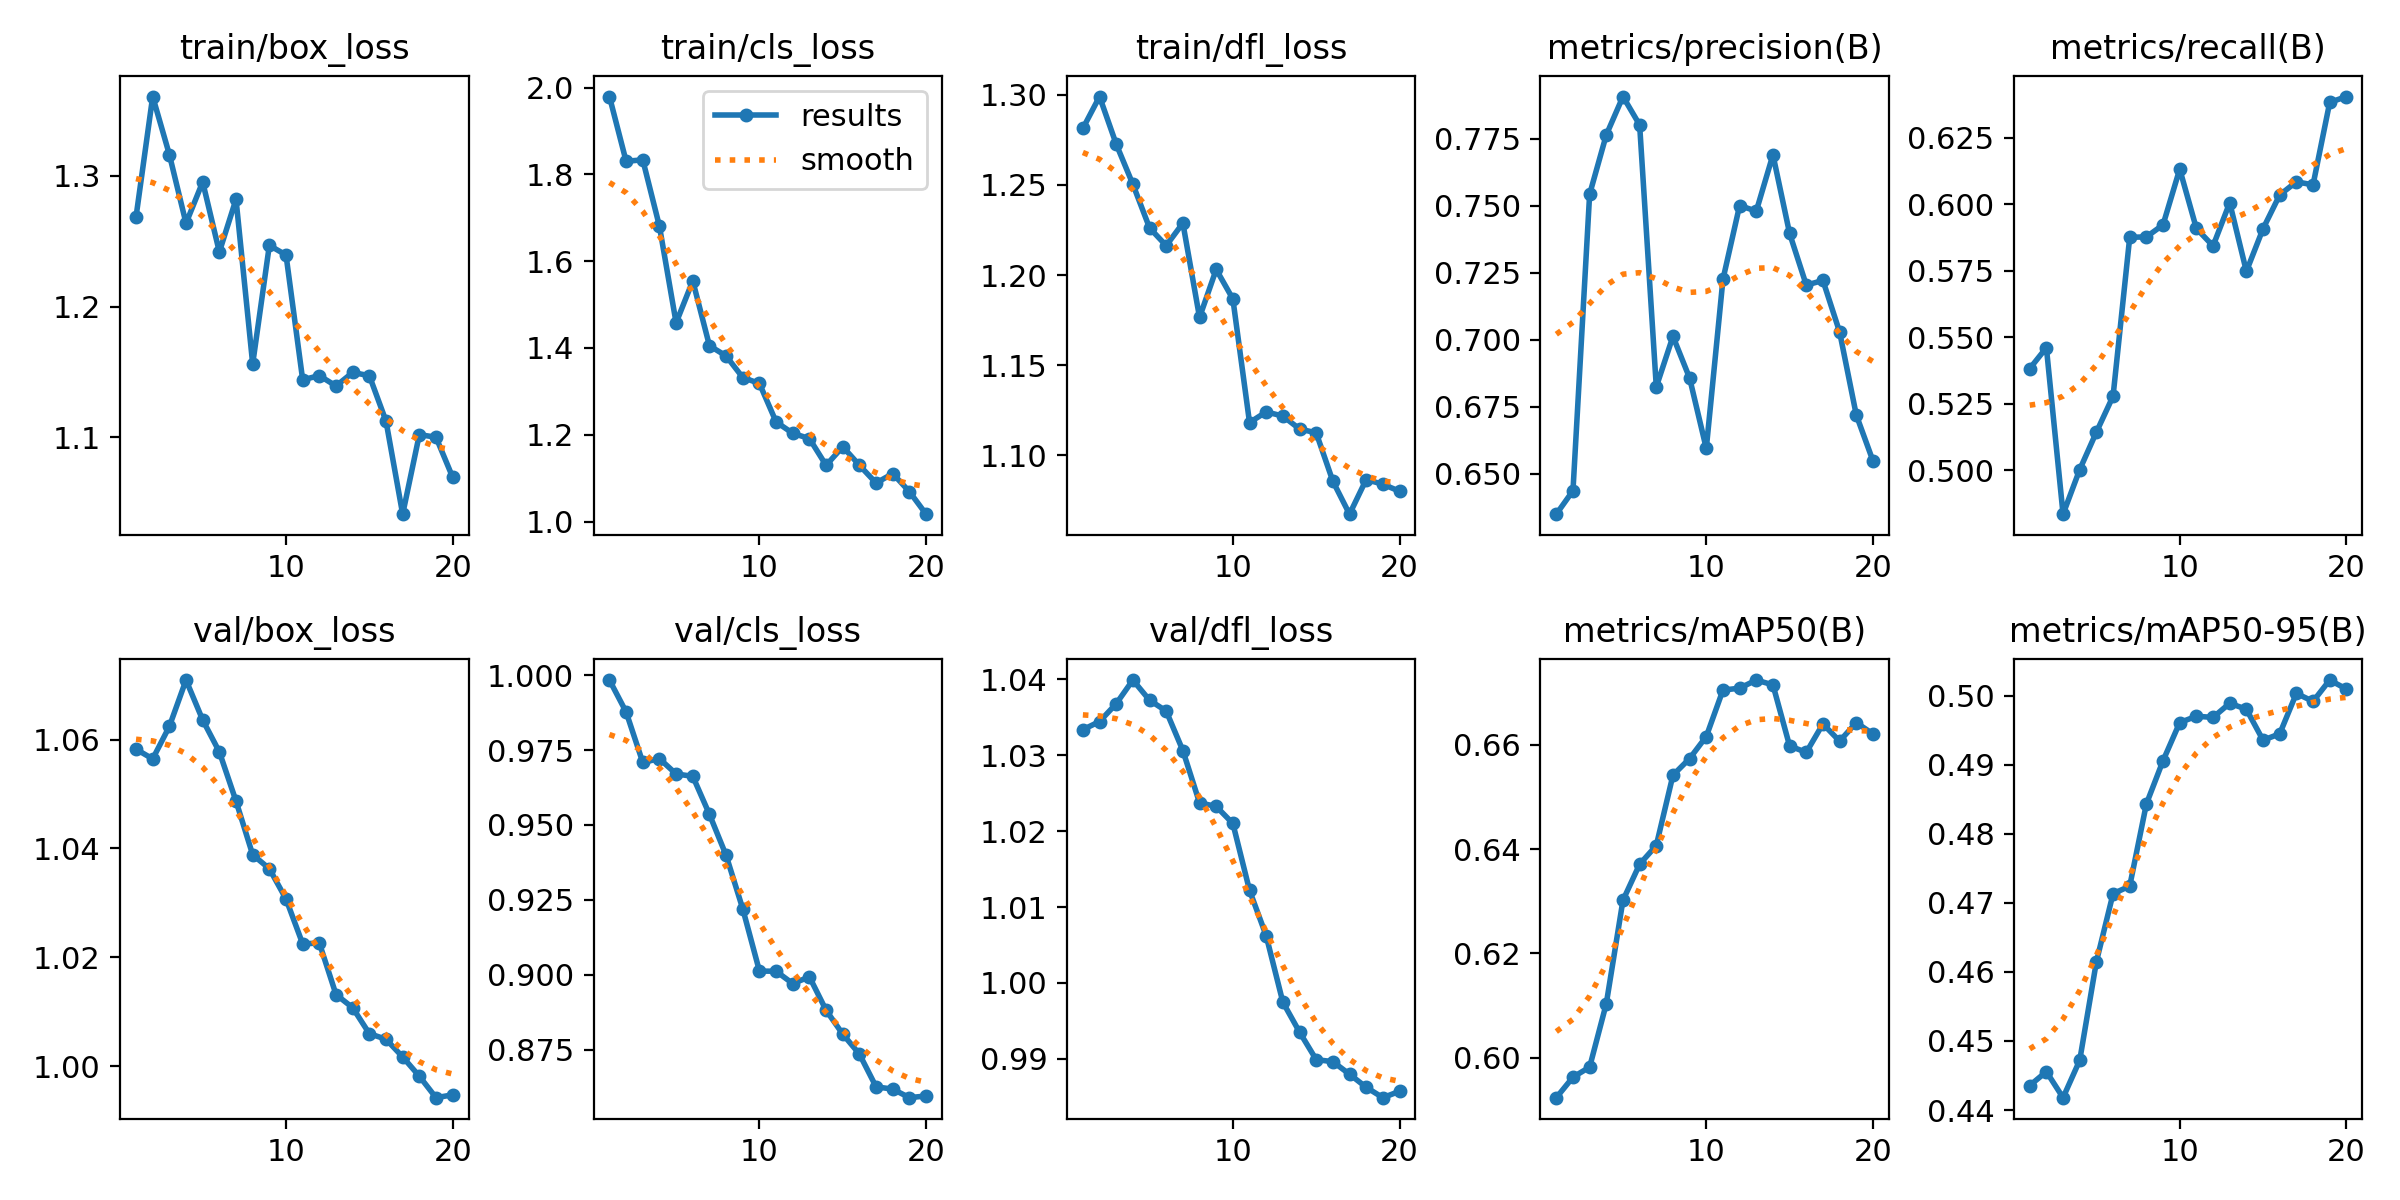

Data behind this chart, as committed beside it:
epoch, time, train/box_loss, train/cls_loss, train/dfl_loss, metrics/precision(B), metrics/recall(B), metrics/mAP50(B), metrics/mAP50-95(B), val/box_loss, val/cls_loss, val/dfl_loss, lr/pg0, lr/pg1, lr/pg2
1, 1.915, 1.269, 1.979, 1.281, 0.6349, 0.5382, 0.5924, 0.4435, 1.058, 0.9983, 1.033, 1.785e-05, 1.785e-05, 1.785e-05
2, 3.835, 1.361, 1.83, 1.299, 0.6436, 0.5461, 0.5963, 0.4456, 1.056, 0.9877, 1.034, 3.50639e-05, 3.50639e-05, 3.50639e-05
3, 5.811, 1.316, 1.833, 1.273, 0.7542, 0.4836, 0.5982, 0.4418, 1.062, 0.9708, 1.037, 5.03929e-05, 5.03929e-05, 5.03929e-05
4, 7.739, 1.264, 1.68, 1.25, 0.7764, 0.5003, 0.6104, 0.4472, 1.071, 0.9721, 1.04, 6.3837e-05, 6.3837e-05, 6.3837e-05
5, 9.597, 1.295, 1.458, 1.226, 0.7907, 0.5144, 0.6302, 0.4615, 1.064, 0.967, 1.037, 7.5396e-05, 7.5396e-05, 7.5396e-05
6, 11.49, 1.242, 1.555, 1.216, 0.7801, 0.5279, 0.6371, 0.4713, 1.058, 0.9662, 1.036, 8.50701e-05, 8.50701e-05, 8.50701e-05
7, 13.35, 1.282, 1.405, 1.229, 0.6824, 0.5876, 0.6407, 0.4724, 1.049, 0.9535, 1.031, 8.3657e-05, 8.3657e-05, 8.3657e-05
8, 15.2, 1.156, 1.382, 1.176, 0.7012, 0.5877, 0.6542, 0.4843, 1.039, 0.9398, 1.024, 7.77665e-05, 7.77665e-05, 7.77665e-05
9, 17.08, 1.247, 1.332, 1.203, 0.6856, 0.5922, 0.6573, 0.4906, 1.036, 0.922, 1.023, 7.1876e-05, 7.1876e-05, 7.1876e-05
10, 19.08, 1.239, 1.318, 1.187, 0.6594, 0.6131, 0.6616, 0.4961, 1.031, 0.9012, 1.021, 6.59855e-05, 6.59855e-05, 6.59855e-05
11, 25.02, 1.144, 1.23, 1.118, 0.7225, 0.5909, 0.6705, 0.497, 1.022, 0.9012, 1.012, 6.0095e-05, 6.0095e-05, 6.0095e-05
12, 26.88, 1.147, 1.203, 1.124, 0.75, 0.5843, 0.6708, 0.4969, 1.023, 0.897, 1.006, 5.42045e-05, 5.42045e-05, 5.42045e-05
13, 28.78, 1.139, 1.191, 1.122, 0.748, 0.6005, 0.6724, 0.4989, 1.013, 0.8993, 0.9975, 4.8314e-05, 4.8314e-05, 4.8314e-05
14, 30.62, 1.15, 1.129, 1.115, 0.769, 0.5747, 0.6715, 0.498, 1.011, 0.8881, 0.9935, 4.24235e-05, 4.24235e-05, 4.24235e-05
15, 32.42, 1.147, 1.172, 1.112, 0.7396, 0.5907, 0.6598, 0.4936, 1.006, 0.8802, 0.9899, 3.6533e-05, 3.6533e-05, 3.6533e-05
16, 34.31, 1.112, 1.13, 1.086, 0.7204, 0.6034, 0.6585, 0.4945, 1.005, 0.8735, 0.9896, 3.06425e-05, 3.06425e-05, 3.06425e-05
17, 36.2, 1.041, 1.089, 1.067, 0.7221, 0.6084, 0.664, 0.5003, 1.002, 0.8626, 0.988, 2.4752e-05, 2.4752e-05, 2.4752e-05
18, 38.06, 1.102, 1.111, 1.086, 0.7029, 0.6072, 0.6607, 0.4992, 0.9982, 0.8618, 0.9863, 1.88615e-05, 1.88615e-05, 1.88615e-05
19, 39.95, 1.1, 1.069, 1.084, 0.6719, 0.6382, 0.6642, 0.5023, 0.9942, 0.8589, 0.9849, 1.2971e-05, 1.2971e-05, 1.2971e-05
20, 41.89, 1.069, 1.017, 1.08, 0.6548, 0.6404, 0.6621, 0.501, 0.9948, 0.8595, 0.9857, 7.0805e-06, 7.0805e-06, 7.0805e-06
